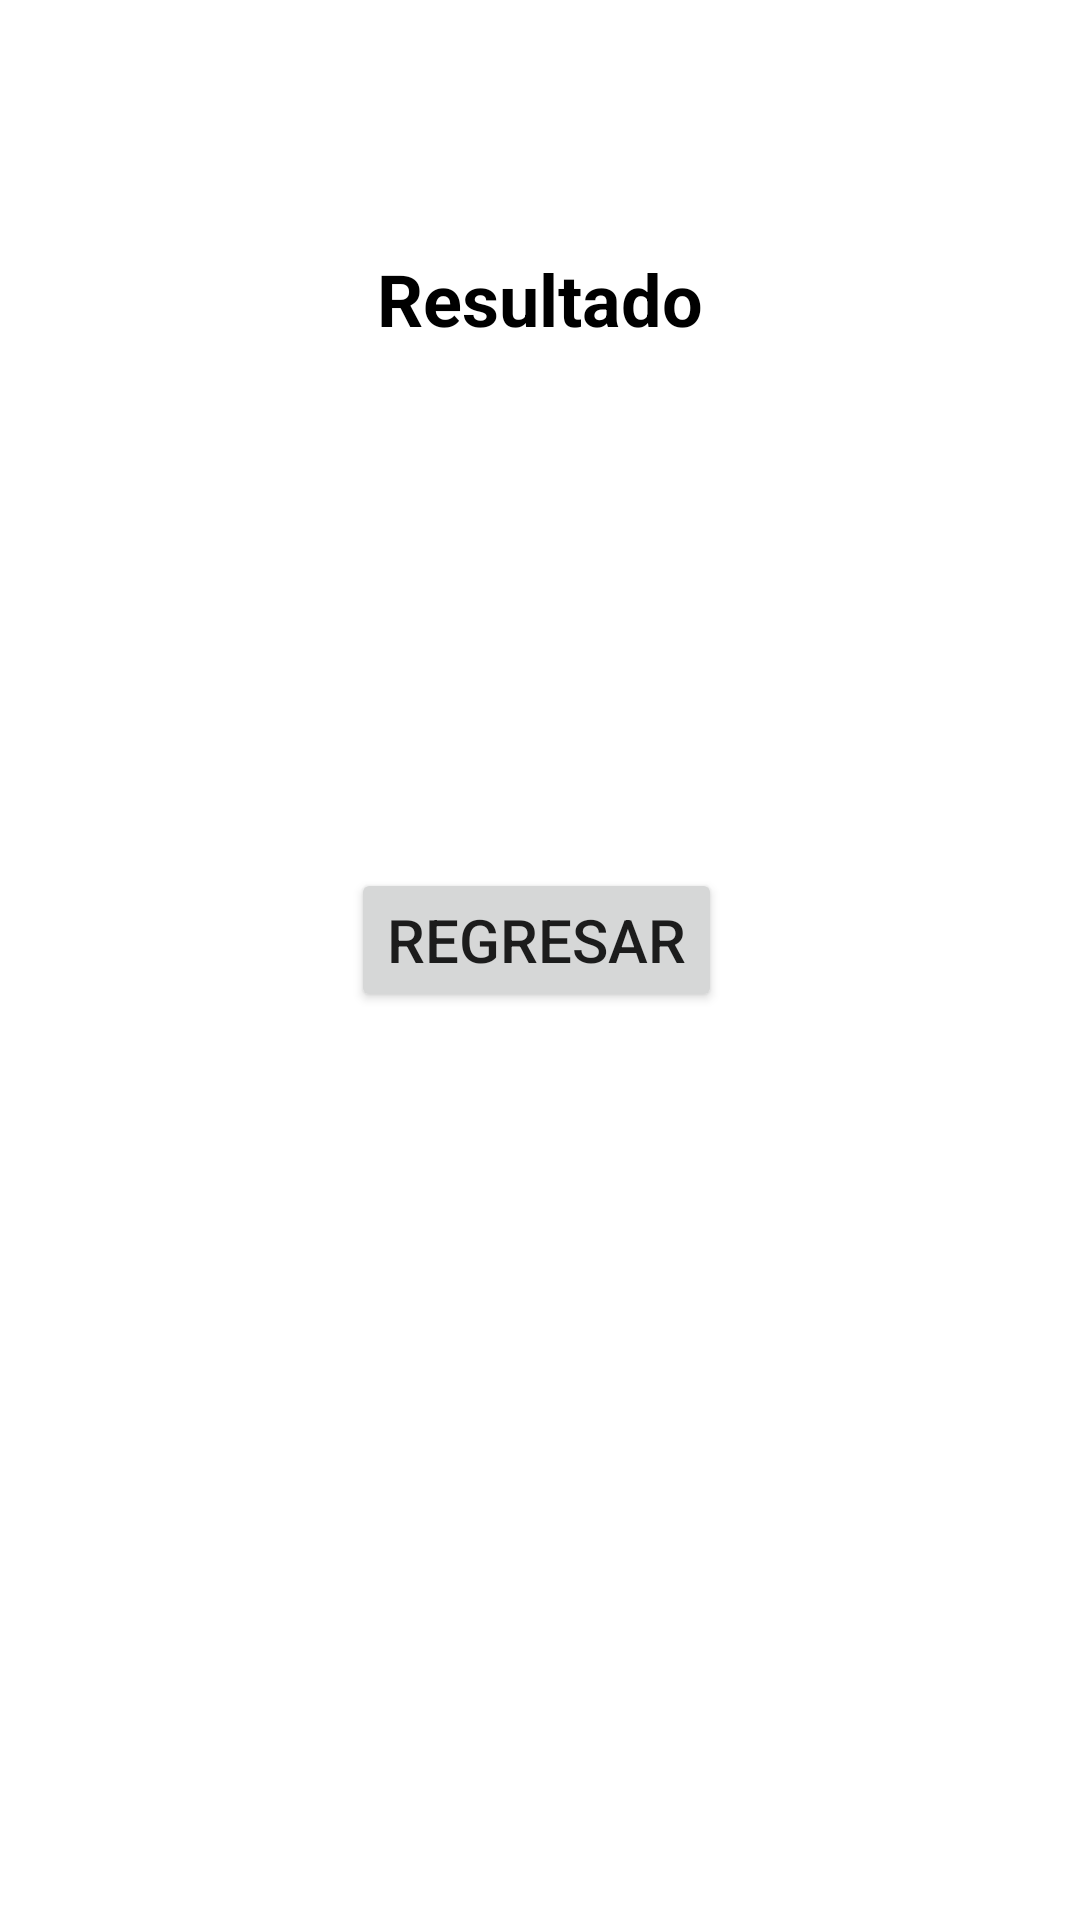

Produce the Android XML layout that renders to this screen, including the resource entries it uses.
<!-- AndroidManifest.xml: application theme Theme.ActivityNumber -->
<!-- res/layout/activity_resultado.xml -->
<?xml version="1.0" encoding="utf-8"?>
<androidx.constraintlayout.widget.ConstraintLayout xmlns:android="http://schemas.android.com/apk/res/android"
    xmlns:app="http://schemas.android.com/apk/res-auto"
    xmlns:tools="http://schemas.android.com/tools"
    android:layout_width="match_parent"
    android:layout_height="match_parent"
    tools:context=".resultado">

    <TextView
        android:id="@+id/textView5"
        android:layout_width="wrap_content"
        android:layout_height="wrap_content"
        android:text="@string/txv3"
        android:textAlignment="center"
        android:textColor="@color/black"
        android:textSize="24sp"
        android:textStyle="bold"
        app:layout_constraintBottom_toBottomOf="parent"
        app:layout_constraintEnd_toEndOf="parent"
        app:layout_constraintStart_toStartOf="parent"
        app:layout_constraintTop_toTopOf="parent"
        app:layout_constraintVertical_bias="0.137" />

    <TextView
        android:id="@+id/txvres"
        android:layout_width="wrap_content"
        android:layout_height="wrap_content"
        android:textAlignment="center"
        android:textSize="20sp"
        app:layout_constraintBottom_toBottomOf="parent"
        app:layout_constraintEnd_toEndOf="parent"
        app:layout_constraintStart_toStartOf="parent"
        app:layout_constraintTop_toBottomOf="@+id/textView5"
        app:layout_constraintVertical_bias="0.153" />

    <Button
        android:id="@+id/btn3"
        android:layout_width="wrap_content"
        android:layout_height="wrap_content"
        android:onClick="regresar"
        android:text="@string/btn3"
        android:textSize="20sp"
        app:layout_constraintBottom_toBottomOf="parent"
        app:layout_constraintEnd_toEndOf="parent"
        app:layout_constraintHorizontal_bias="0.495"
        app:layout_constraintStart_toStartOf="parent"
        app:layout_constraintTop_toBottomOf="@+id/txvres"
        app:layout_constraintVertical_bias="0.189" />
</androidx.constraintlayout.widget.ConstraintLayout>
<!-- resources referenced by this layout -->
<resources>
  <string name="btn3">Regresar</string>
  <string name="txv3">Resultado</string>
  <style name="Theme.ActivityNumber" parent="Theme.MaterialComponents.DayNight.DarkActionBar">
          
          <item name="colorPrimary">@color/purple_500</item>
          <item name="colorPrimaryVariant">@color/purple_700</item>
          <item name="colorOnPrimary">@color/white</item>
          
          <item name="colorSecondary">@color/teal_200</item>
          <item name="colorSecondaryVariant">@color/teal_700</item>
          <item name="colorOnSecondary">@color/black</item>
          
          <item name="android:statusBarColor">?attr/colorPrimaryVariant</item>
          
      </style>
  <!-- not gathered from this repository: default colours our renderer supplied (Android Studio template values) -->
  <color name="purple_500">#FF6200EE</color>
  <color name="purple_700">#FF3700B3</color>
  <color name="teal_200">#FF03DAC5</color>
  <color name="teal_700">#FF018786</color>
  <color name="black">#FF000000</color>
  <color name="white">#FFFFFFFF</color>
</resources>
